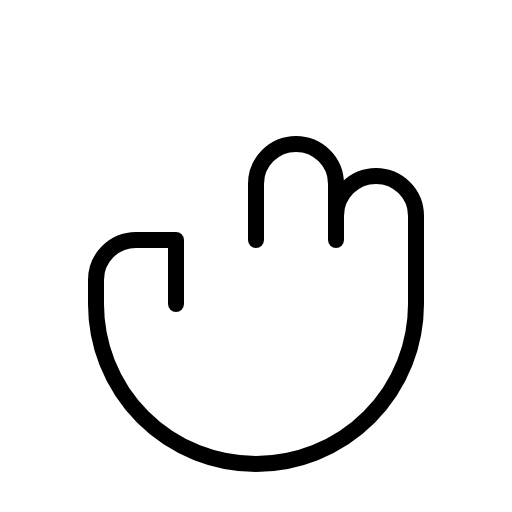
t = 0.00 s
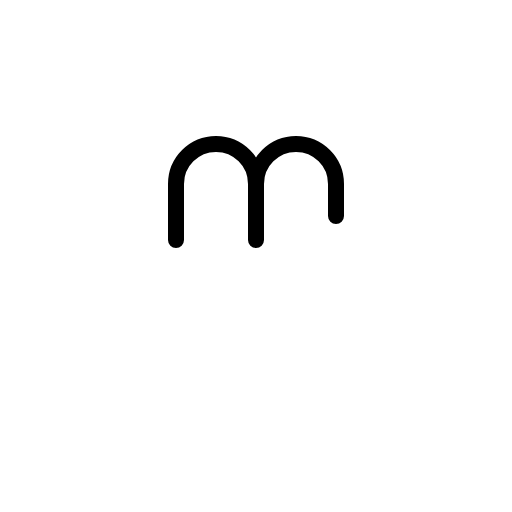
t = 0.60 s
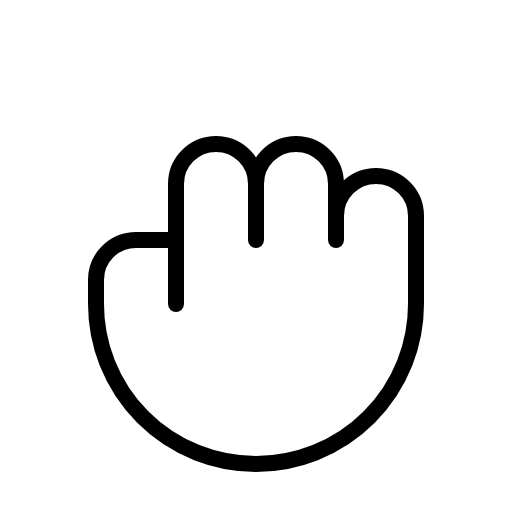
t = 0.98 s
t = 1.35 s: frame unchanged from t = 0.98 s, image omitted
t = 1.73 s: frame unchanged from t = 0.98 s, image omitted

The animated SVG that drew these frames (rendered in a browser with its animation timeline set to each time). Animation: 1 CSS @keyframes rule; one cycle of 2.10 s, repeats indefinitely.

<svg xmlns="http://www.w3.org/2000/svg" viewBox="0 0 256 256">
  <style>
    .draw-line {
      stroke-dasharray: 2000;
      stroke-dashoffset: 0;
    }
    svg:hover .draw-line {
      animation: phosphor-draw-in 1.5s ease-in-out infinite alternate;
    }
    @keyframes phosphor-draw-in {
      0%   { stroke-dashoffset: 2000; }
      100% { stroke-dashoffset: 0; }
    }
  </style><rect width="256" height="256" fill="none"/><path d="M128,92a20,20,0,0,0-40,0v28" fill="none" stroke="currentColor" stroke-linecap="round" stroke-linejoin="round" stroke-width="8" class="draw-line" pathLength="1" style="animation-delay: 0s"/><path d="M168,108V92a20,20,0,0,0-40,0v28" fill="none" stroke="currentColor" stroke-linecap="round" stroke-linejoin="round" stroke-width="8" class="draw-line" pathLength="1" style="animation-delay: 0.3s"/><path d="M88,152V120H68a20,20,0,0,0-20,20v12a80,80,0,0,0,160,0V108a20,20,0,0,0-40,0v12" fill="none" stroke="currentColor" stroke-linecap="round" stroke-linejoin="round" stroke-width="8" class="draw-line" pathLength="1" style="animation-delay: 0.6s"/></svg>
